Labelled photos from "dataset", an image-classification folder in arorahardeep/transferLearnCars. The possible labels are: BMW, bugati, Ferrari, lambo, Pagani.

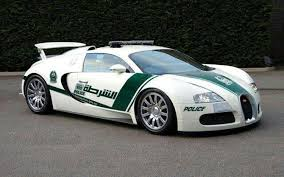
Label: bugati

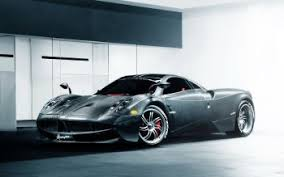
Label: Pagani

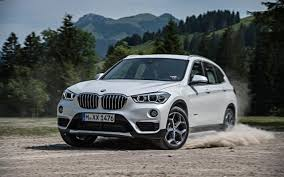
Label: BMW

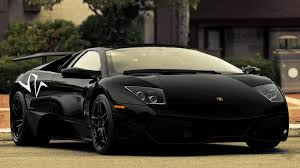
Label: lambo

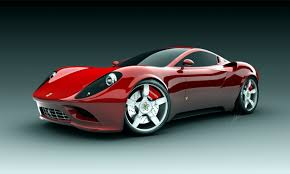
Label: Ferrari

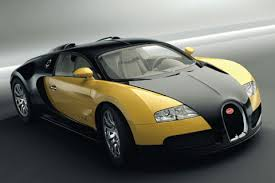
Label: bugati
